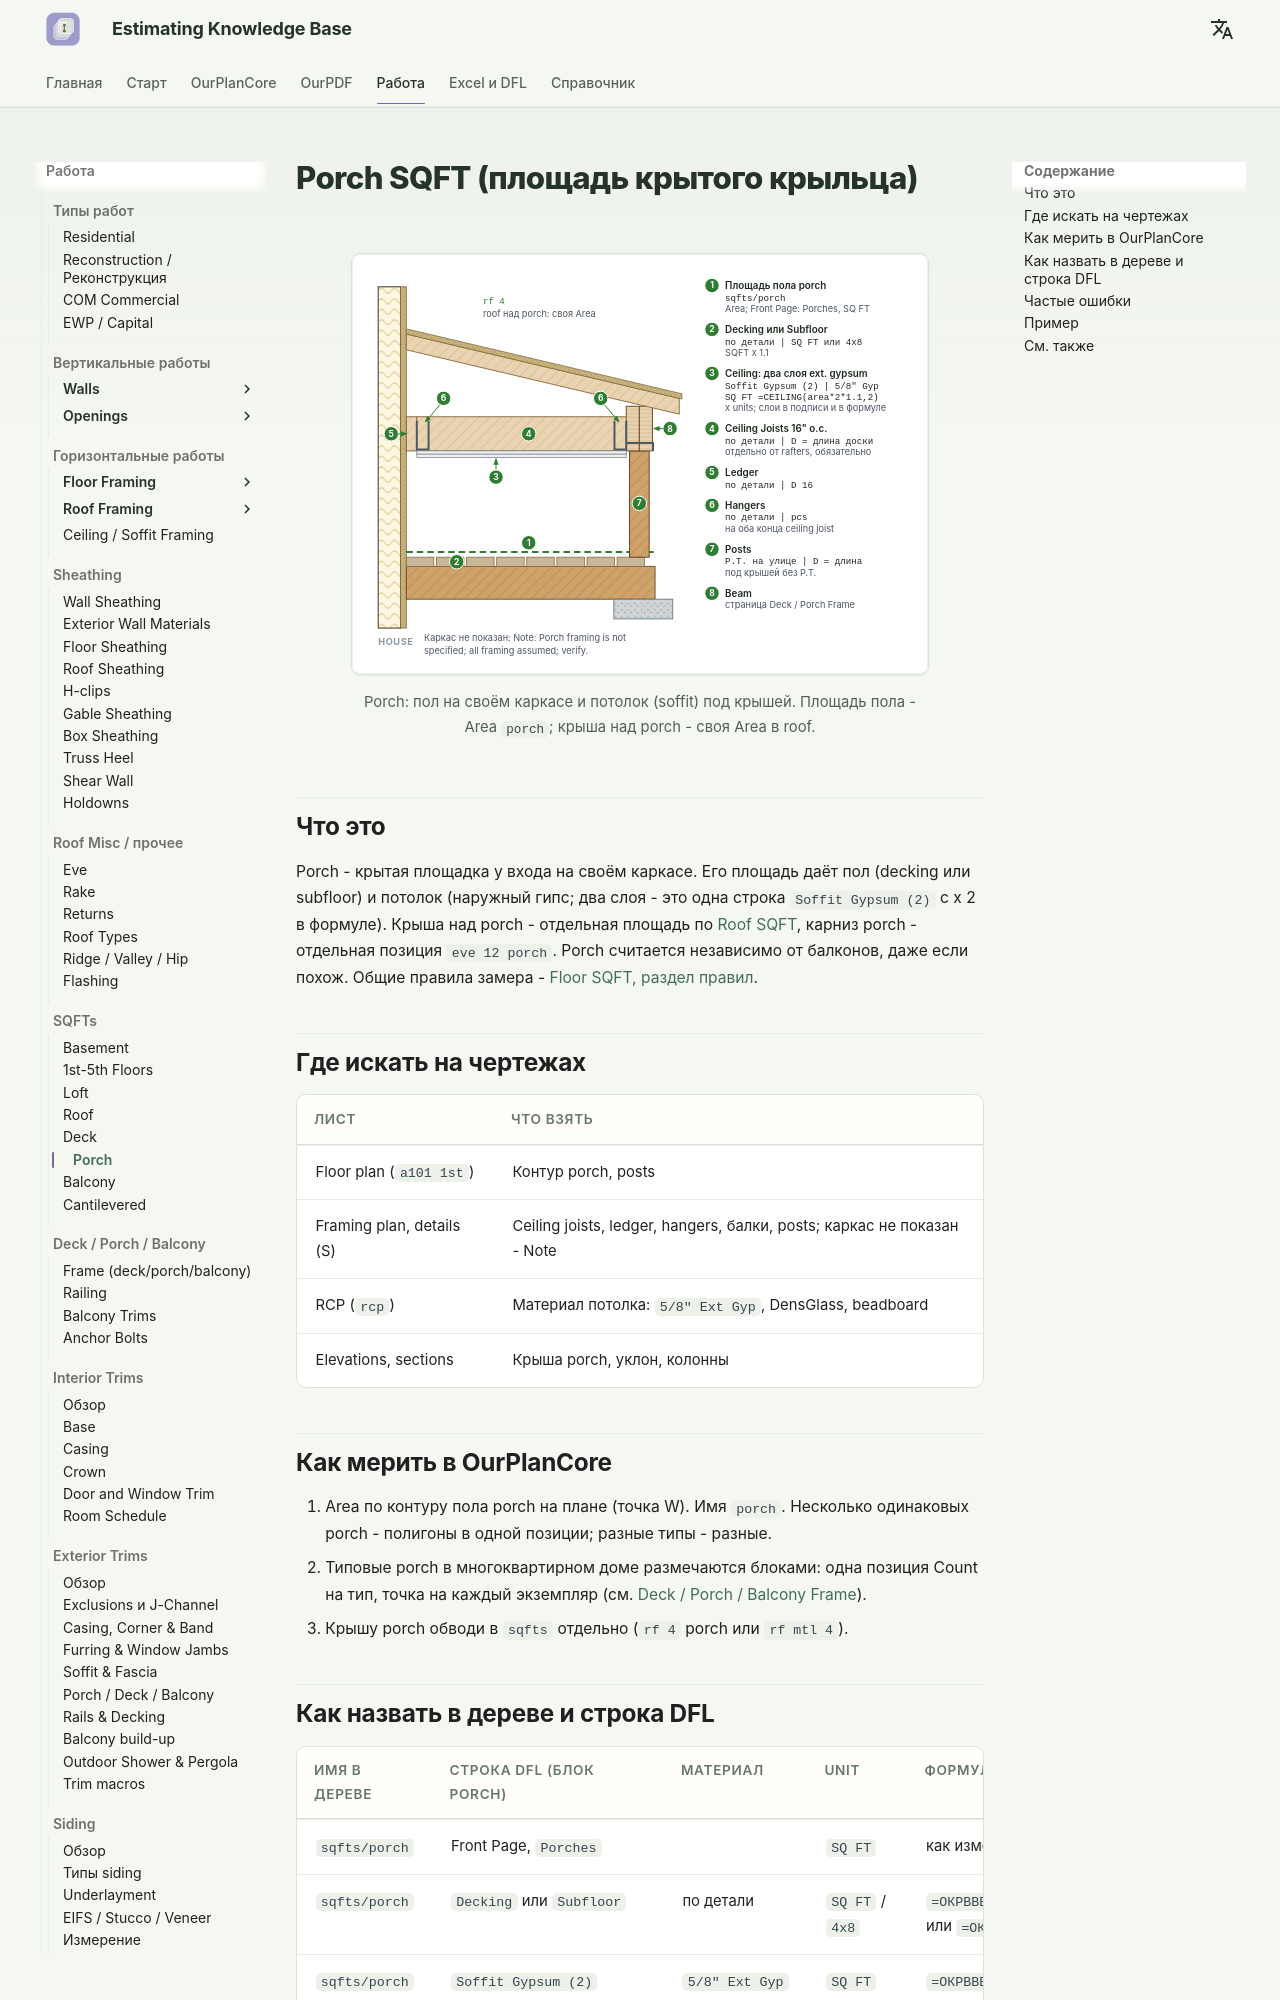

repository: artrmiys/knowledge-base · page: work/sqfts/porch/index.html · generator: mkdocs

# Porch SQFT (площадь крытого крыльца)

<figure markdown>
  ![Разрез porch: post, beam, soffit, decking](../../assets/images/sqfts/porch.svg)
  <figcaption markdown="span">Porch: пол на своём каркасе и потолок (soffit) под крышей. Площадь пола - Area `porch`; крыша над porch - своя Area в roof.</figcaption>
</figure>

## Что это

Porch - крытая площадка у входа на своём каркасе. Его площадь даёт пол
(decking или subfloor) и потолок (наружный гипс; два слоя - это одна строка
`Soffit Gypsum (2)` с x 2 в формуле). Крыша над porch - отдельная площадь по
[Roof SQFT](roof.md), карниз porch - отдельная позиция `eve 12 porch`.
Porch считается независимо от балконов, даже если похож. Общие правила
замера - [Floor SQFT, раздел правил](1st2nd.md#rules).

## Где искать на чертежах

| Лист | Что взять |
| --- | --- |
| Floor plan (`a101 1st`) | Контур porch, posts |
| Framing plan, details (S) | Ceiling joists, ledger, hangers, балки, posts; каркас не показан - Note |
| RCP (`rcp`) | Материал потолка: `5/8" Ext Gyp`, DensGlass, beadboard |
| Elevations, sections | Крыша porch, уклон, колонны |

## Как мерить в OurPlanCore

1. Area по контуру пола porch на плане (точка W). Имя `porch`. Несколько
   одинаковых porch - полигоны в одной позиции; разные типы - разные.
2. Типовые porch в многоквартирном доме размечаются блоками: одна позиция
   Count на тип, точка на каждый экземпляр (см.
   [Deck / Porch / Balcony Frame](../deck/deck-porch-balcony-frame.md)).
3. Крышу porch обводи в `sqfts` отдельно (`rf 4` porch или `rf mtl 4`).
